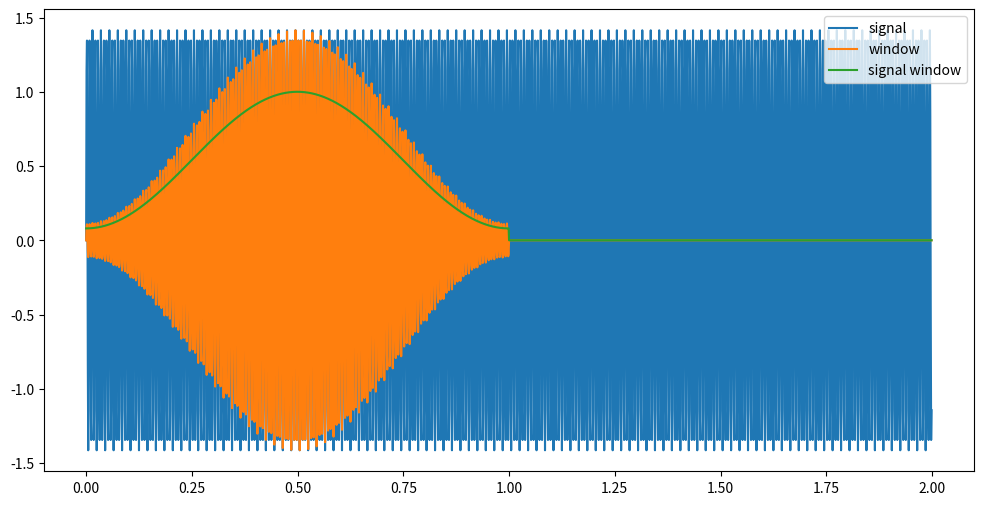
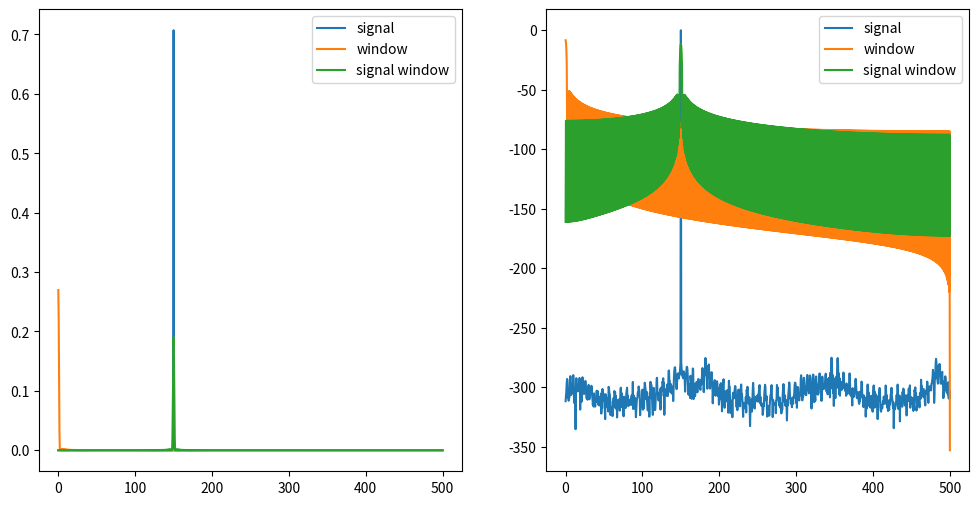

Source code (Python) for these figures, in order:
# %% MODULOS + FUNCIONES
import numpy as np
import matplotlib.pyplot as plt
import scipy.signal as sig
import sympy as sp
from scipy.fft import fft, fftshift

from numpy import random

fs = 1000
N = 1000
def mi_funcion_sen(vmax = 1, dc = 0, ff = 1, ph = 0, nn = N, fss = fs):
    t = nn/fss
    #tt = np.arange(0,t,1/fss)
    tt = np.linspace(0, t, nn, endpoint=False)
    xx = vmax*np.sin(2*np.pi*ff*tt + ph) + dc

    return tt, xx

def cuantizar(Sr, Vf, B):
    q = Vf/(2**(B-1))
    Srq = Sr*1/q
    Sq = np.round(Srq)*q
    
    return Sq, q
# %%
# ++++++++++++++PRIMERA PARTE+++++++++++++++++
# 1. analisis que siempre realizabamos (fft,etc)
# 2. efecto del ventaneo( frecc=500+0.5 )
# 3. efecto de la eleccion de la ventana (x[n]*vent[n])
# 4. fuga, extension espectral (leakage, spread)
#   - Al realizar un ventaneo llegamos a tener un minimo de separacion
#   entre tonos (por asi decrilo) que esto depende de la ventana que 
#   estemos utilizando, sino las señales se solapan
#   - Al aumentar el N de la ventana, el ancho del lobulo principal va
#   disminuyendo
#   -> LEAKAGE
#   . El ventaneo agrega energia fuera de banda, lo que actua como piso
#   de ruido para la medicion espectral.
#   . Creo que lo que se ve es que a medida que aumentas el N de la ventana
#   podes evitar el LEAKAGE, si tenes como que bajo N, el LEAKAGE se come uno
#   de tus tonos, (ejemplo leakage.py)
# 5. efecto del sampling
#   . lo que vimos en la clase 8. lo que se pasa no

#+++++++++++++++++++SEGUNDA PARTE+++++++++++++++++++
# metodo parametrico de estimacion espectral
# %%

# 1. Efecto de las distintas ventanas
Vmax = np.sqrt(2)
freq = 150
k = 2

tt = np.arange(0, 1, 1/fs)
ttn = np.arange(0, k, 1/fs)
ff = np.arange(0, N)
ffn = np.arange(0, N, fs/(k*N))
zeros = np.zeros((k-1)*N)
bfrec = ff <= fs/2
bfrecn = ffn <= fs/2

# ----GENERACION DE LAS SEÑALES----
tt, xx = mi_funcion_sen(Vmax, nn=k*N, ff=freq)
blackman = np.concatenate([sig.windows.blackman(N), zeros])
boxcar = np.concatenate([sig.windows.boxcar(N), zeros])
hamming = np.concatenate([sig.windows.hamming(N), zeros])

# +++VENTANEO+++
vent = hamming
xx_vent = xx * vent

# +++FFT+++
fft_vent = np.fft.fft(vent)/(k*N)
fft_xx = np.fft.fft(xx)/(k*N)
fft_xx_vent = np.fft.fft(xx_vent)/(k*N)

# ++++++++++VISUALIZACION++++++++
plt.figure(figsize=(12,6))

plt.plot(tt, xx)
plt.plot(tt, xx_vent)
plt.plot(tt, vent)
plt.legend([
        'signal',
        'window',
        'signal window'
    ])

plt.show()

plt.figure(figsize=(12,6))

plt.subplot(1,2,1)
plt.plot(ffn[bfrecn], np.abs(fft_xx[bfrecn]))
plt.plot(ffn[bfrecn], np.abs(fft_vent[bfrecn]))
plt.plot(ffn[bfrecn], np.abs(fft_xx_vent[bfrecn]))
plt.legend([
        'signal',
        'window',
        'signal window'
    ])

plt.subplot(1,2,2)
plt.plot(ffn[bfrecn], 10*np.log10(2*np.abs(fft_xx[bfrecn])**2))
plt.plot(ffn[bfrecn], 10*np.log10(2*np.abs(fft_vent[bfrecn])**2))
plt.plot(ffn[bfrecn], 10*np.log10(2*np.abs(fft_xx_vent[bfrecn])**2))
plt.legend([
        'signal',
        'window',
        'signal window'
    ])

plt.show()
